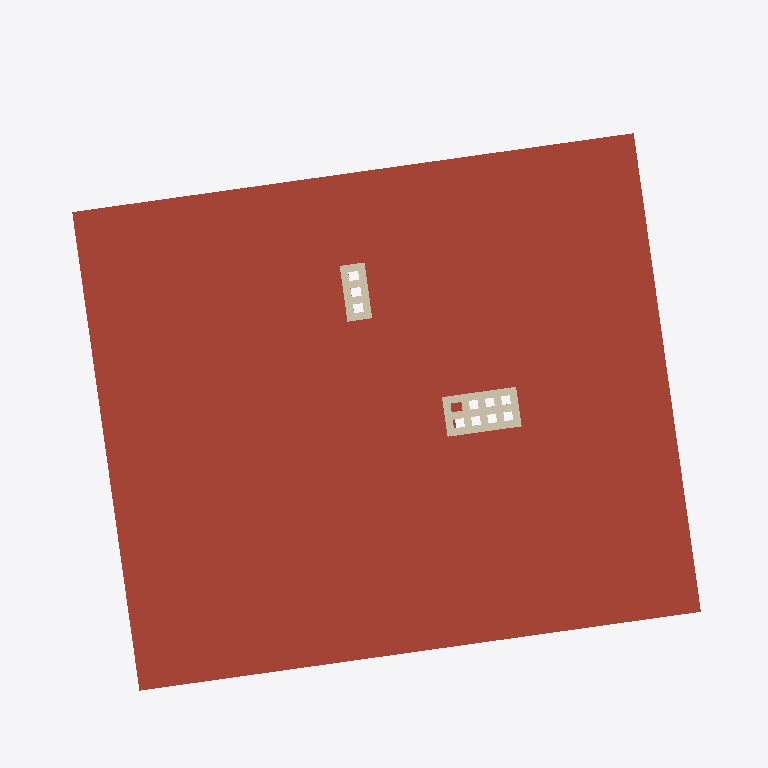
Plan cut of the same IFC building model at storey 'Roof' (level 5.56 m, cut at 6.96 m), seen from above with north up, elements coloured by IFC class: 14 walls (beige), 1 roof (red-brown). Cut surfaces are drawn darker.
Extent 10.2 m × 11.4 m × 9.3 m (x, y, z). Storeys (5): Foundation at -2.95 m; -1 at -2.56 m; 0 at 0.00 m; 1 at 2.87 m; Roof at 5.56 m. Elements (178): 79 IfcWallStandardCase, 26 IfcWall, 21 IfcWindow, 16 IfcDoor, 12 IfcFooting, 10 IfcBeam, 9 IfcSlab, 3 IfcStair, 2 IfcRoof.

HEADER;
FILE_DESCRIPTION(('ViewDefinition [CoordinationView_V2.0]'),'2;1');
FILE_NAME('01','2020-11-06T07:53:16',(''),(''),'The EXPRESS Data Manager Version 5.02.0100.07 : ','21.0.0.383 - Exporter 21.0.0.383 - Zastępczy Int','');
FILE_SCHEMA(('IFC2X3'));
ENDSEC;
DATA;
#120=IFCPROJECT('168c$a$rz3XBNQAE4nWM3Z',#41,'01',$,$,'Building inventory','Project  Status',(#112),#107);
#452=IFCSITE('168c$a$rz3XBNQAE4nWM3X',#41,'Powierzchnia:287578',$,$,#451,#442,$,.ELEMENT.,(54,29,35,555419),(18,32,42,144470),61.9100000000001,$,$);
#130=IFCBUILDING('168c$a$rz3XBNQAE4nWM3Y',#41,'semi-detached house',$,$,#32,$,'semi-detached house',.ELEMENT.,$,$,#126);
#141=IFCBUILDINGSTOREY('168c$a$rz3XBNQAE7EVVe2',#41,'Foundation',$,'Poziom:8mm Head',#139,$,'Foundation',.ELEMENT.,-2950.0);
#147=IFCBUILDINGSTOREY('168c$a$rz3XBNQAE7EVOxw',#41,'-1',$,'Poziom:8mm Head',#146,$,'-1',.ELEMENT.,-2560.0);
#151=IFCBUILDINGSTOREY('168c$a$rz3XBNQAE7EVgmS',#41,'0',$,'Poziom:8mm Head',#150,$,'0',.ELEMENT.,0.0);
#157=IFCBUILDINGSTOREY('168c$a$rz3XBNQAE7EVg4w',#41,'1',$,'Poziom:8mm Head',#156,$,'1',.ELEMENT.,2870.0);
#163=IFCBUILDINGSTOREY('168c$a$rz3XBNQAE7EVOwe',#41,'Roof',$,'Poziom:8mm Head',#162,$,'Roof',.ELEMENT.,5560.0);
#8736=IFCROOF('0vhTh54u10H89fGAQwYGIZ',#41,'Dach podstawowy:Generic Roof - 300mm:222321',$,'Dach podstawowy:Generic Roof - 300mm',#8714,$,'222321',.NOTDEFINED.);
#28109=IFCWALLSTANDARDCASE('3kK5Z1hxH9ZPuGCLDcG11x',#41,'Ściana podstawowa:Interior brick wall - 120mm 2:248584',$,'Ściana podstawowa:Interior brick wall - 120mm 2',#28056,#28107,'248584');
#28552=IFCWALLSTANDARDCASE('3kK5Z1hxH9ZPuGCLDcG1Ms',#41,'Ściana podstawowa:Interior brick wall - 120mm 2:249541',$,'Ściana podstawowa:Interior brick wall - 120mm 2',#28474,#28550,'249541');
#28450=IFCWALLSTANDARDCASE('3kK5Z1hxH9ZPuGCLDcG1QW',#41,'Ściana podstawowa:Interior brick wall - 120mm 2:249299',$,'Ściana podstawowa:Interior brick wall - 120mm 2',#28430,#28448,'249299');
#28623=IFCWALLSTANDARDCASE('3kK5Z1hxH9ZPuGCLDcG1H7',#41,'Ściana podstawowa:Interior brick wall - 120mm 2:249652',$,'Ściana podstawowa:Interior brick wall - 120mm 2',#28576,#28621,'249652');
#28711=IFCWALLSTANDARDCASE('3kK5Z1hxH9ZPuGCLDcG1I$',#41,'Ściana podstawowa:Interior brick wall - 120mm 2:249804',$,'Ściana podstawowa:Interior brick wall - 120mm 2',#28691,#28709,'249804');
#28406=IFCWALLSTANDARDCASE('3kK5Z1hxH9ZPuGCLDcG1OR',#41,'Ściana podstawowa:Interior brick wall - 120mm 2:249192',$,'Ściana podstawowa:Interior brick wall - 120mm 2',#28365,#28404,'249192');
#28788=IFCWALLSTANDARDCASE('3kK5Z1hxH9ZPuGCLDcG0jS',#41,'Ściana podstawowa:Interior brick wall - 120mm 2:249903',$,'Ściana podstawowa:Interior brick wall - 120mm 2',#28768,#28786,'249903');
#28341=IFCWALLSTANDARDCASE('3kK5Z1hxH9ZPuGCLDcG1Pc',#41,'Ściana podstawowa:Interior brick wall - 120mm 2:249109',$,'Ściana podstawowa:Interior brick wall - 120mm 2',#28319,#28339,'249109');
#28296=IFCWALL('3kK5Z1hxH9ZPuGCLDcG1SG',#41,'Ściana podstawowa:Interior brick wall - 120mm 2:248931',$,'Ściana podstawowa:Interior brick wall - 120mm 2',#28257,#28294,'248931');
#28667=IFCWALLSTANDARDCASE('3kK5Z1hxH9ZPuGCLDcG1Jl',#41,'Ściana podstawowa:Interior brick wall - 120mm 2:249756',$,'Ściana podstawowa:Interior brick wall - 120mm 2',#28647,#28665,'249756');
#28172=IFCWALL('3kK5Z1hxH9ZPuGCLDcG13X',#41,'Ściana podstawowa:Interior brick wall - 120mm 2:248722',$,'Ściana podstawowa:Interior brick wall - 120mm 2',#28133,#28170,'248722');
#28234=IFCWALL('3kK5Z1hxH9ZPuGCLDcG1T_',#41,'Ściana podstawowa:Interior brick wall - 120mm 2:248845',$,'Ściana podstawowa:Interior brick wall - 120mm 2',#28195,#28232,'248845');
#28876=IFCWALLSTANDARDCASE('3kK5Z1hxH9ZPuGCLDcG0kD',#41,'Ściana podstawowa:Interior brick wall - 120mm 2:250110',$,'Ściana podstawowa:Interior brick wall - 120mm 2',#28856,#28874,'250110');
#28832=IFCWALLSTANDARDCASE('3kK5Z1hxH9ZPuGCLDcG0lw',#41,'Ściana podstawowa:Interior brick wall - 120mm 2:249993',$,'Ściana podstawowa:Interior brick wall - 120mm 2',#28812,#28830,'249993');
ENDSEC;
